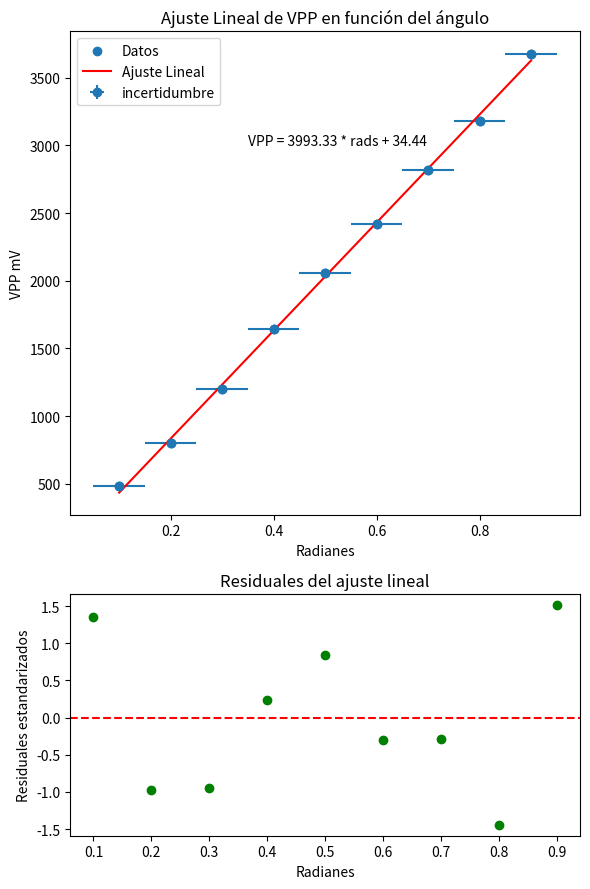
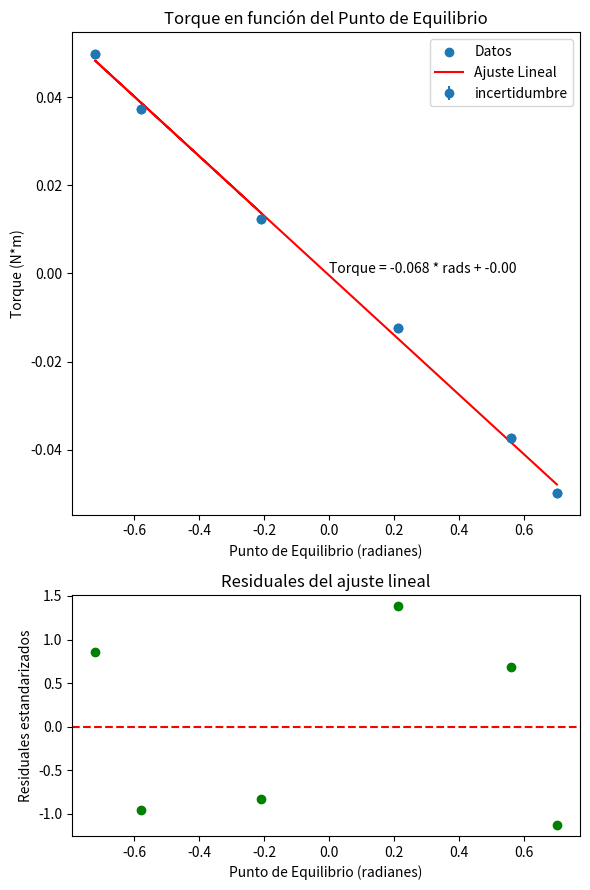
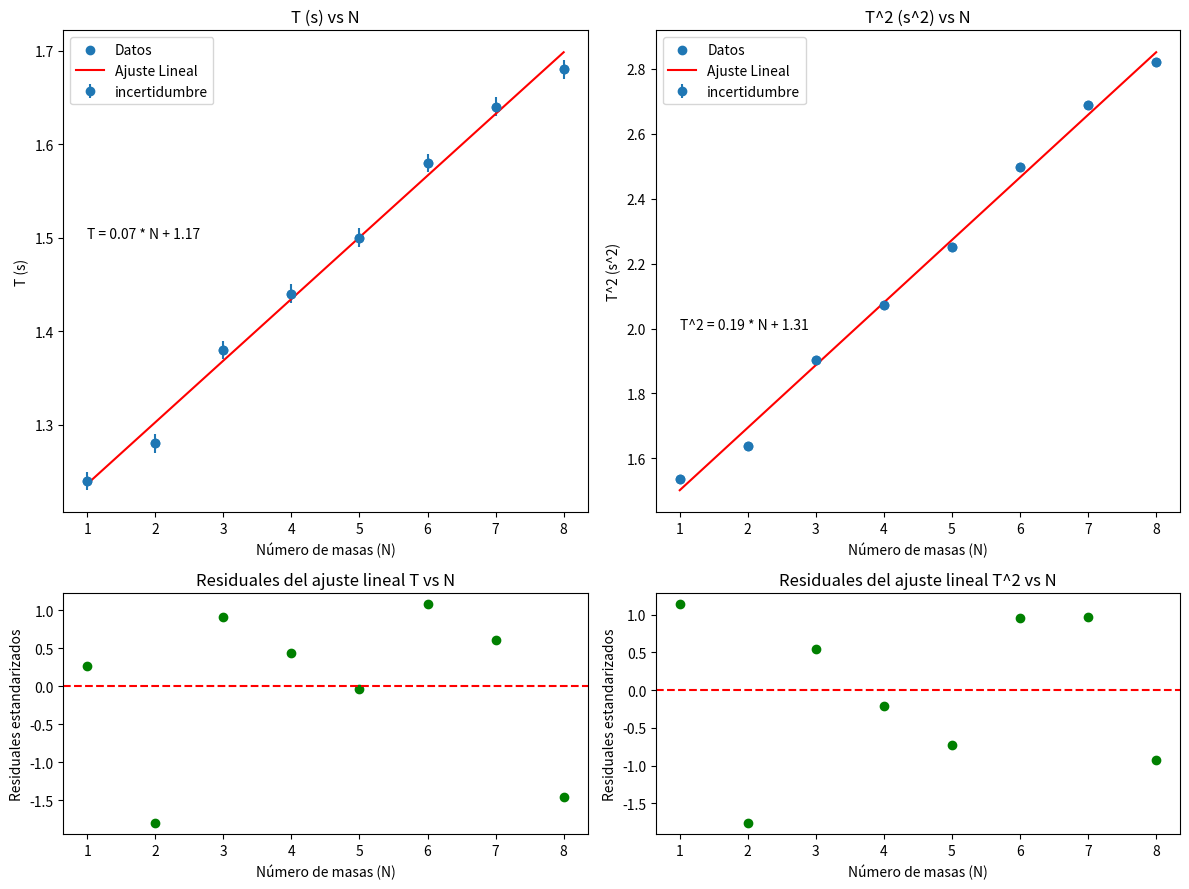
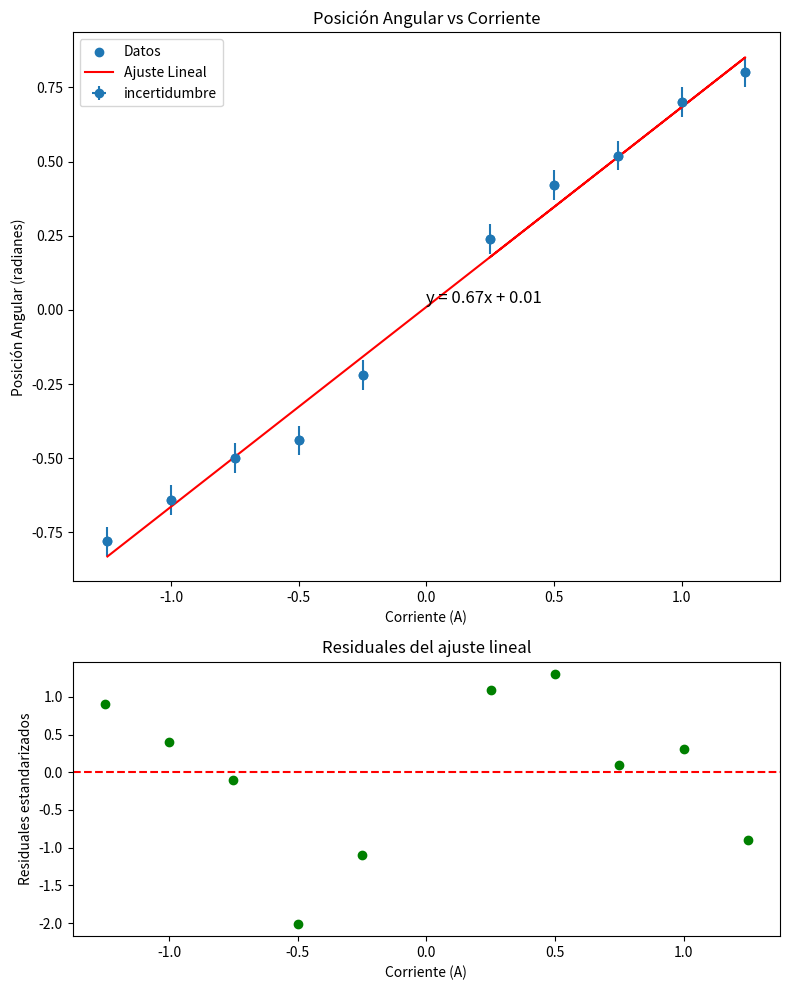

Reproduce these figures in Python, in order.
# -*- coding: utf-8 -*-
"""
Created on Fri May  3 12:27:06 2024

@author: mauri
"""

import numpy as np 
import matplotlib.pyplot as plt
import pandas as pd
from scipy.stats import linregress


VPP= np.array([480, 800, 1200, 1640, 2060, 2420, 2820, 3180, 3680])
radianes = np.array([0.1, 0.2, 0.3, 0.4, 0.5, 0.6, 0.7, 0.8, 0.9])

# Ajuste lineal
A = np.vstack([radianes, np.ones(len(radianes))]).T
m, c = np.linalg.lstsq(A, VPP, rcond=None)[0]

# Gráfico
residuales = VPP - (m*radianes + c)

std_residuales = np.std(residuales)

# Residuales estandarizados
residuales_estandarizados = residuales / std_residuales

# Creación de la figura y subplots
fig, axs = plt.subplots(2, 1, figsize=(6, 9), gridspec_kw={'height_ratios': [2, 1]})
sigma_VPP=1
sigma_rad=0.05
# Gráfico de VPP vs radianes
axs[0].errorbar(radianes, VPP, yerr=sigma_VPP, xerr=sigma_rad, fmt='o', label='incertidumbre')
axs[0].scatter(radianes, VPP, label='Datos')
axs[0].plot(radianes, m*radianes + c, 'r', label='Ajuste Lineal')
axs[0].set_xlabel('Radianes')
axs[0].set_ylabel('VPP mV')
axs[0].set_title('Ajuste Lineal de VPP en función del ángulo')
axs[0].legend()

# Ecuación del ajuste lineal
equation = f'VPP = {m:.2f} * rads + {c:.2f}'
axs[0].text(0.35, 3000, equation, fontsize=10)

# Gráfico de residuales
axs[1].scatter(radianes, residuales_estandarizados, color='green')
axs[1].axhline(y=0, color='red', linestyle='--')
axs[1].set_xlabel('Radianes')
axs[1].set_ylabel('Residuales estandarizados')
axs[1].set_title('Residuales del ajuste lineal')

plt.tight_layout()
plt.show()

#%%
##Torque mecanico
g = 9.78
masa = np.array([-100, -300, -400,100, 300, 400])/1000
punto_equilibrio = np.array([-0.21, -0.58, -0.72,0.21, 0.56, 0.7])
sigma_torque=10**-4
radio= 0.0127
torque =  -masa * g * radio
sigma_rad=0.05
#starting=[-0.21]
#new_list=[punto_equilibrio[x]-punto_equilibrio[x-1] for x in range(1,len(punto_equilibrio))]
#new_list=starting+new_list
#print(new_list)

error=(((sigma_torque/punto_equilibrio)**2 + (torque*sigma_rad/punto_equilibrio**2)**2))**1/2
#punto_equilibrio=np.array(new_list)
# Ajuste lineal
alpha = np.sqrt(np.mean((punto_equilibrio - np.mean(punto_equilibrio)) ** 2))  # Incertidumbre común
error_pendiente = std_residuales / (np.sqrt(len(punto_equilibrio)) * alpha)

print('Error estándar de la pendiente del ajuste lineal:', error_pendiente)
A = np.vstack([punto_equilibrio, np.ones(len(punto_equilibrio))]).T
m, c = np.linalg.lstsq(A, torque, rcond=None)[0]

# Residuales
residuales = torque - (m * punto_equilibrio + c)
std_residuales = np.std(residuales)

# Residuales estandarizados
residuales_estandarizados = residuales / std_residuales

# Creación de la figura y subplots
fig, axs = plt.subplots(2, 1, figsize=(6, 9), gridspec_kw={'height_ratios': [2, 1]})

# Gráfico de Torque vs Punto de Equilibrio
axs[0].errorbar(punto_equilibrio, torque, yerr=error, fmt='o', label='incertidumbre')
axs[0].scatter(punto_equilibrio, torque, label='Datos')
axs[0].plot(punto_equilibrio, m * punto_equilibrio + c, 'r', label='Ajuste Lineal')
axs[0].set_xlabel('Punto de Equilibrio (radianes)')
axs[0].set_ylabel('Torque (N*m)')
axs[0].set_title('Torque en función del Punto de Equilibrio')
axs[0].legend()

# Ecuación del ajuste lineal
equation = f'Torque = {m:.3f} * rads + {c:.2f}'
axs[0].text(0.0, 0, equation, fontsize=10)

# Gráfico de residuales
axs[1].scatter(punto_equilibrio, residuales_estandarizados, color='green')
axs[1].axhline(y=0, color='red', linestyle='--')
axs[1].set_xlabel('Punto de Equilibrio (radianes)')
axs[1].set_ylabel('Residuales estandarizados')
axs[1].set_title('Residuales del ajuste lineal')

plt.tight_layout()
plt.show()

print('constante de torsion torque mecanico: ', m)
#%%
from scipy.stats import linregress

# Datos
T = np.array([1.24, 1.28, 1.38, 1.44, 1.5, 1.58, 1.64, 1.68])  # Periodo en segundos
N = np.array([1, 2, 3, 4, 5, 6, 7, 8])  # Número de masas

# Ajuste lineal T vs N
slope_T, intercept_T, r_value_T, p_value_T, std_err_T = linregress(N, T)
line_T = slope_T * N + intercept_T

# Ajuste lineal T^2 vs N
slope_T2, intercept_T2, r_value_T2, p_value_T2, std_err_T2 = linregress(N, T**2)
line_T2 = slope_T2 * N + intercept_T2

# Gráfico
fig, axs = plt.subplots(2, 2, figsize=(12, 9), gridspec_kw={'height_ratios': [2, 1]})
sigma_T=0.01
# Gráfico T vs N
axs[0, 0].errorbar(N,T, yerr=sigma_T, fmt='o', label='incertidumbre')
axs[0, 0].scatter(N, T, label='Datos')
axs[0, 0].plot(N, line_T, color='red', label='Ajuste Lineal')
axs[0, 0].set_xlabel('Número de masas (N)')
axs[0, 0].set_ylabel('T (s)')
axs[0, 0].set_title('T (s) vs N')
axs[0, 0].text(1, 1.5, f'T = {slope_T:.2f} * N + {intercept_T:.2f}')
axs[0, 0].legend()

# Residuales T vs N
residuales_T = T - line_T

std_residuales = np.std(residuales_T)

# Residuales estandarizados
residuales_estandarizadosT = residuales_T / std_residuales

axs[1, 0].scatter(N, residuales_estandarizadosT, color='green')
axs[1, 0].axhline(y=0, color='red', linestyle='--')
axs[1, 0].set_xlabel('Número de masas (N)')
axs[1, 0].set_ylabel('Residuales estandarizados')
axs[1, 0].set_title('Residuales del ajuste lineal T vs N')

# Gráfico T^2 vs N
axs[0, 1].errorbar(N,T**2, yerr=sigma_T, fmt='o', label='incertidumbre')
axs[0, 1].scatter(N, T**2, label='Datos')
axs[0, 1].plot(N, line_T2, color='red', label='Ajuste Lineal')
axs[0, 1].set_xlabel('Número de masas (N)')
axs[0, 1].set_ylabel('T^2 (s^2)')
axs[0, 1].set_title('T^2 (s^2) vs N')
axs[0, 1].text(1, 2, f'T^2 = {slope_T2:.2f} * N + {intercept_T2:.2f}')
axs[0, 1].legend()

# Residuales T^2 vs N
residuales_T2 = T**2 - line_T2
std_residuales = np.std(residuales_T2)

# Residuales estandarizados
residuales_estandarizadosT2 = residuales_T2 / std_residuales

axs[1, 1].scatter(N, residuales_estandarizadosT2, color='green')
axs[1, 1].axhline(y=0, color='red', linestyle='--')
axs[1, 1].set_xlabel('Número de masas (N)')
axs[1, 1].set_ylabel('Residuales estandarizados')
axs[1, 1].set_title('Residuales del ajuste lineal T^2 vs N')

plt.tight_layout()
plt.show()

##Calculo Inercia y constante

Masa_brasa = 0.2145 # kg
R1 = 0.021  # metros
R2 = 0.047  # metros
kappa = 0.058  # arbitratio
pi=np.pi

sigma_masa=0.0001
sigma_R1=0.001
sigma_R2=0.001
# Cálculo de la inercia
inercia = intercept_T2 * kappa / (4 * pi**2)

# Cálculo de la constante de torsión
constante_torsion = (pi**2 * Masa_brasa * (R1**2 + R2**2)) / (2 * slope_T2)


####
alpha = np.sqrt(np.mean((T ** 2 - np.mean(T ** 2)) ** 2))
# Error de la pendiente utilizando incertidumbre común
error_pendiente = std_err_T2 / alpha
error_pendiente1 = std_residuales /np.sqrt(len(N))
error_interseccion1= error_pendiente1*np.sqrt(np.mean(N**2))
# Error de la intersección utilizando incertidumbre común
error_interseccion = std_err_T2 * np.sqrt(np.mean(N ** 2)) / alpha

print('Incertidumbre de la pendiente del ajuste lineal T^2 vs N:', error_pendiente, error_pendiente1)
print('Incertidumbre de la intersección del ajuste lineal T^2 vs N:', error_interseccion, error_interseccion1)

sigma_inercia= error_interseccion


sigma_kappa= (pi**2 * Masa_brasa * (R1**2 + 2*R2))*sigma_R2/(2*slope_T2)
sigma_kappa+=((pi**2 * Masa_brasa * (2*R1 + R2**2))*sigma_R2/(2 * slope_T2))**2
sigma_kappa+= ((pi**2 * (R1**2 + R2**2))*sigma_masa/(2 * slope_T2))**2
sigma_kappa+= (pi**2 *(R1**2 + R2**2)*error_pendiente /2*slope_T2**2)**2
sigma_kappa= np.sqrt(sigma_kappa)
print("Inercia:", inercia, ' +- ', sigma_inercia, 'intercepto: ', intercept_T2)
print("Constante de Torsión:", constante_torsion, ' +- ', sigma_kappa, 'pendiente: ', error_pendiente)

p, V = np.polyfit(N, T**2, 1, cov=True)

print("x_1: {} +/- {}".format(p[0], np.sqrt(V[0][0])))
print("x_2: {} +/- {}".format(p[1], np.sqrt(V[1][1])))
#%%
##toruqe magnetico
# Datos
posicion_angular = np.array([0.24, 0.42, 0.52, 0.7, 0.8, -0.22, -0.44, -0.5, -0.64, -0.78])  # radianes
corriente = np.array([0.25, 0.5, 0.75, 1, 1.25, -0.25, -0.5, -0.75, -1, -1.25])  # Amperios

# Ajuste lineal
slope, intercept, _, _, _ = linregress(corriente, posicion_angular)
line = slope * corriente + intercept

# Residuales
residuales = posicion_angular - line
std_residuales = np.std(residuales)

# Residuales estandarizados
residuales_estandarizados = residuales / std_residuales
# Creación de la figura y subplots
fig, axs = plt.subplots(2, 1, figsize=(8, 10), gridspec_kw={'height_ratios': [2, 1]})

# Gráfico de radianes vs corriente
axs[0].errorbar(corriente, posicion_angular, yerr=0.05, xerr=0.01, fmt='o', label='incertidumbre')
axs[0].scatter(corriente, posicion_angular, label='Datos')
axs[0].plot(corriente, line, color='red', label='Ajuste Lineal')
axs[0].set_xlabel('Corriente (A)')
axs[0].set_ylabel('Posición Angular (radianes)')
axs[0].set_title('Posición Angular vs Corriente')
axs[0].legend()
equation_text = f'y = {slope:.2f}x + {intercept:.2f}'
axs[0].text(0.5, 0.5, equation_text, transform=axs[0].transAxes, fontsize=12, verticalalignment='bottom')


# Gráfico de residuales con un tamaño menor
axs[1].scatter(corriente, residuales_estandarizados, color='green')
axs[1].axhline(y=0, color='red', linestyle='--')
axs[1].set_xlabel('Corriente (A)')
axs[1].set_ylabel('Residuales estandarizados')
axs[1].set_title('Residuales del ajuste lineal')

plt.tight_layout()
plt.show()

kappa = 0.058  # Arbitrario
c_helmholtz = 3.22/1000  #T/A

# Cálculo de mu
mu = kappa * slope / c_helmholtz
# Incertidumbre común
alpha = np.sqrt(np.mean((posicion_angular - np.mean(posicion_angular)) ** 2))

# Error de la pendiente utilizando incertidumbre común
error_pendiente = std_residuales / alpha

print("Incertidumbre de la pendiente del ajuste lineal:", error_pendiente)

print("Valor de mu:", mu)

#%%
##amortiguamiento factor de calidad
N_mitad=np.array([7,5,4])
Q=4.53*N_mitad
print(Q)
